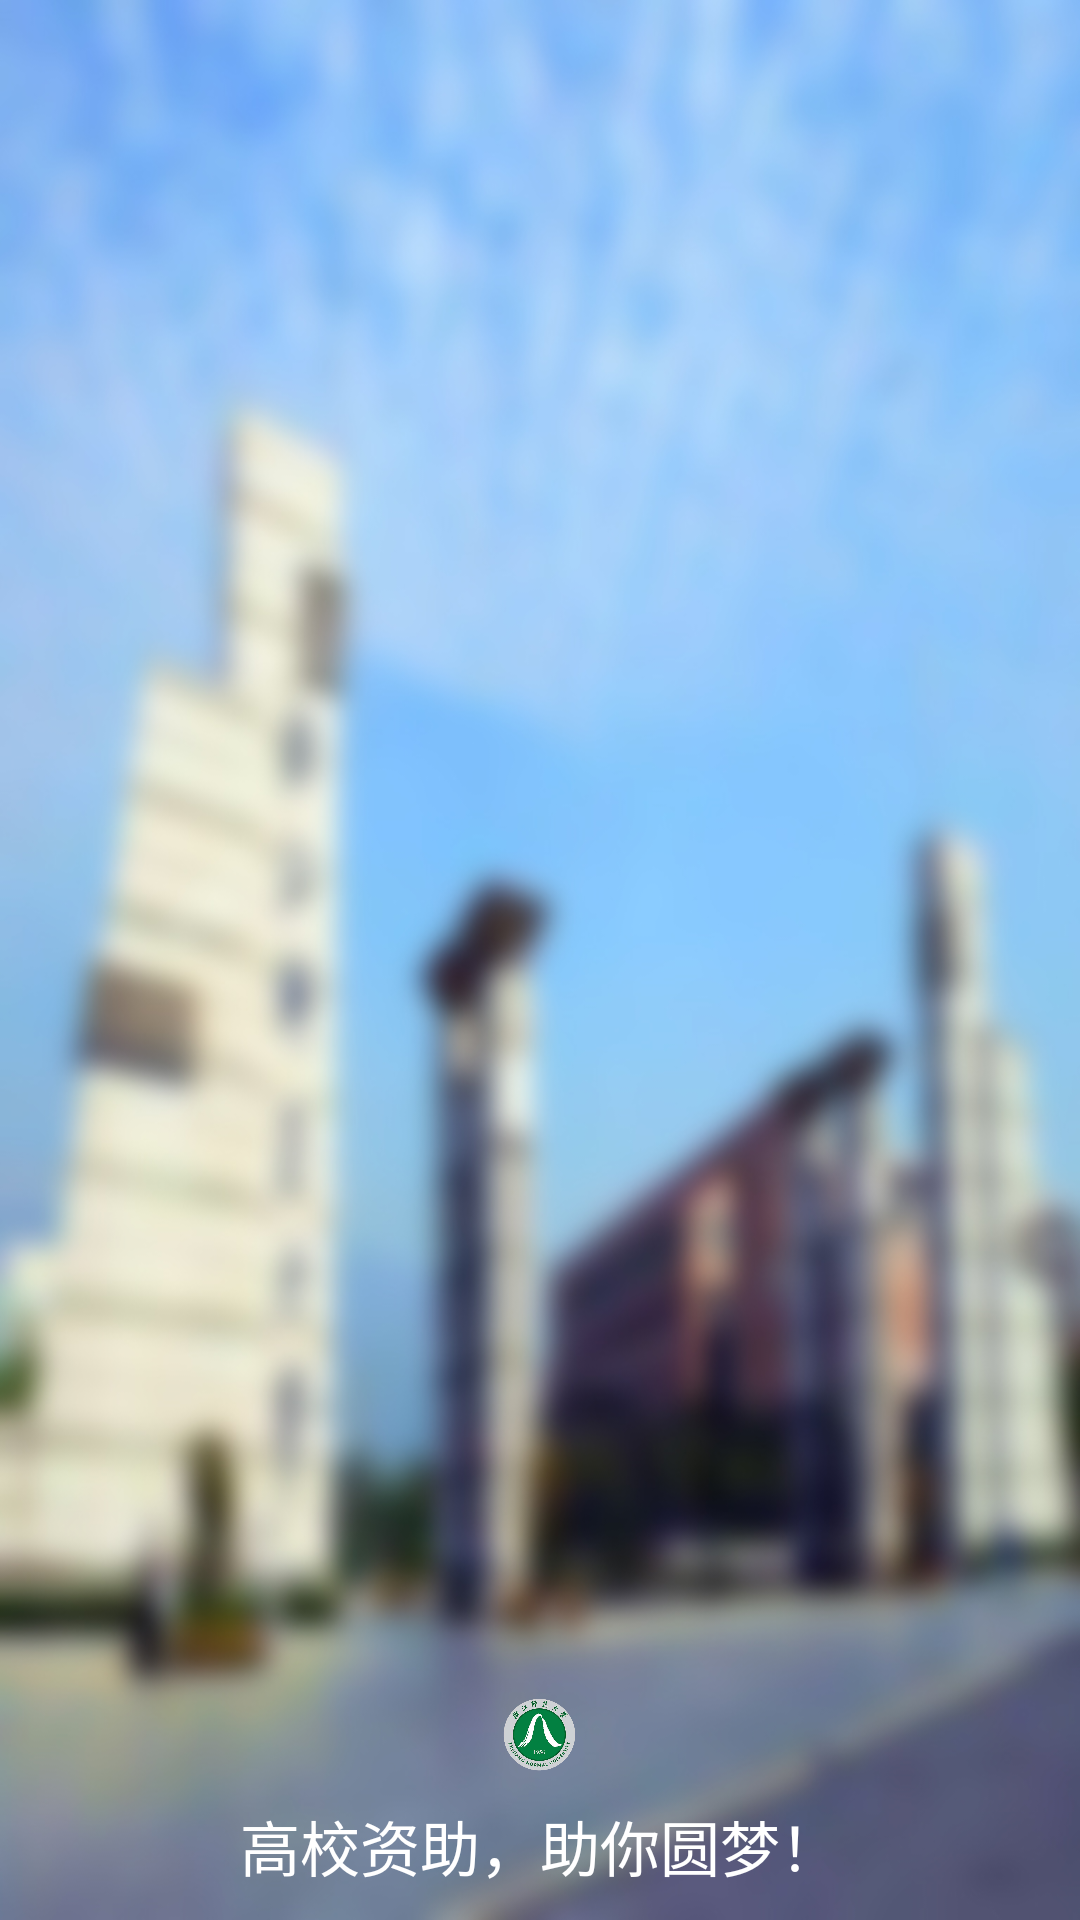

Layout XML and referenced resources for this Android screen:
<!-- AndroidManifest.xml: activity theme AppTheme_NoTitle -->
<!-- res/layout/activity_welcome.xml -->
<?xml version="1.0" encoding="utf-8"?>
<RelativeLayout xmlns:android="http://schemas.android.com/apk/res/android"
    android:background="@drawable/welcome1"
    android:layout_width="match_parent"
    android:layout_height="match_parent">

    <TextView
        android:id="@+id/welcome"
        android:text="@string/welcome_speech"
        android:textColor="@android:color/white"
        android:textSize="@dimen/top_bar_title_text_size"
        android:layout_alignParentBottom="true"
        android:layout_centerHorizontal="true"
        android:layout_marginBottom="10dp"
        android:layout_width="wrap_content"
        android:layout_height="wrap_content" />

    <ImageView
        android:id="@+id/welcome_logo"
        android:src="@drawable/logo3"
        android:layout_centerHorizontal="true"
        android:layout_marginBottom="10dp"
        android:layout_above="@+id/welcome"
        android:layout_width="25dp"
        android:layout_height="25dp" />




</RelativeLayout>
<!-- resources referenced by this layout -->
<resources>
  <dimen name="top_bar_title_text_size">20sp</dimen>
  <!-- drawable logo3: png bitmap (drawable-hdpi, 166235 bytes) -->
  <!-- drawable welcome1: jpeg bitmap (drawable-hdpi, 217413 bytes) -->
  <string name="welcome_speech">高校资助，助你圆梦！</string>
  <style name="AppTheme_NoTitle" parent="Theme.AppCompat.Light.NoActionBar">
          
          <item name="colorPrimary">@color/colorPrimary</item>
          <item name="colorPrimaryDark">@color/colorPrimary</item>
          <item name="colorAccent">@color/colorAccent</item>
      </style>
  <color name="colorPrimary">#3F51B5</color>
  <color name="colorAccent">#FF4081</color>
</resources>
